The GitHub repository damian930/Picture-Classifier contains a labelled image folder "images" with 6 categories: foggy, lightning, rain, stormy, sunny, sunrise. Examples follow, each with its label.

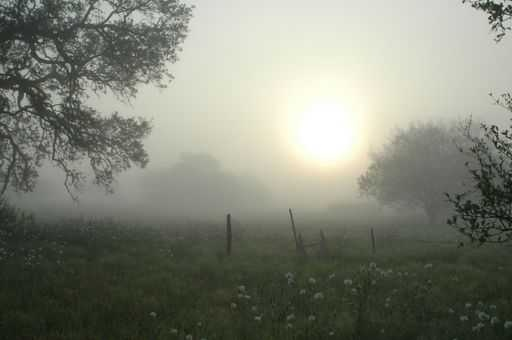
Label: foggy

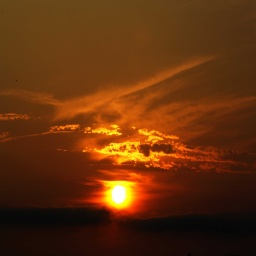
Label: sunrise

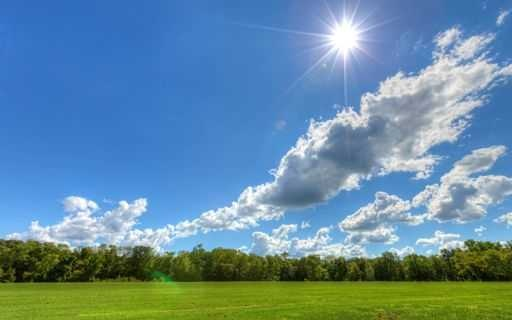
Label: sunny

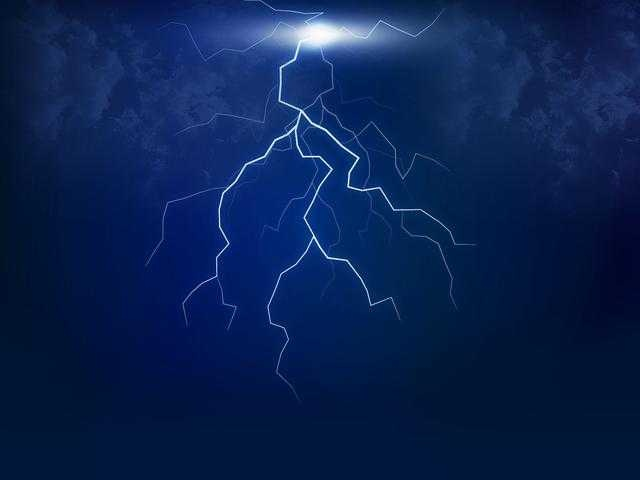
Label: lightning

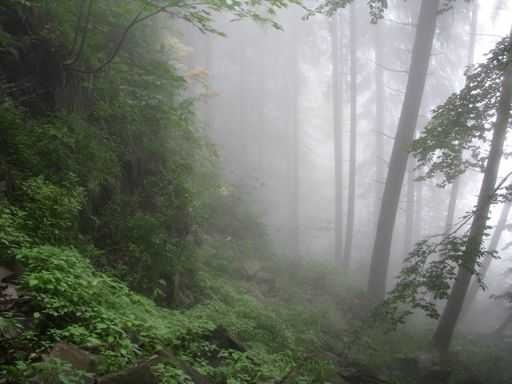
Label: foggy

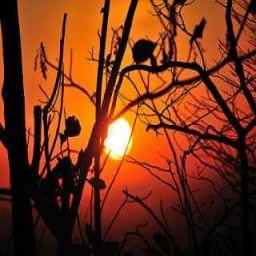
Label: sunrise
